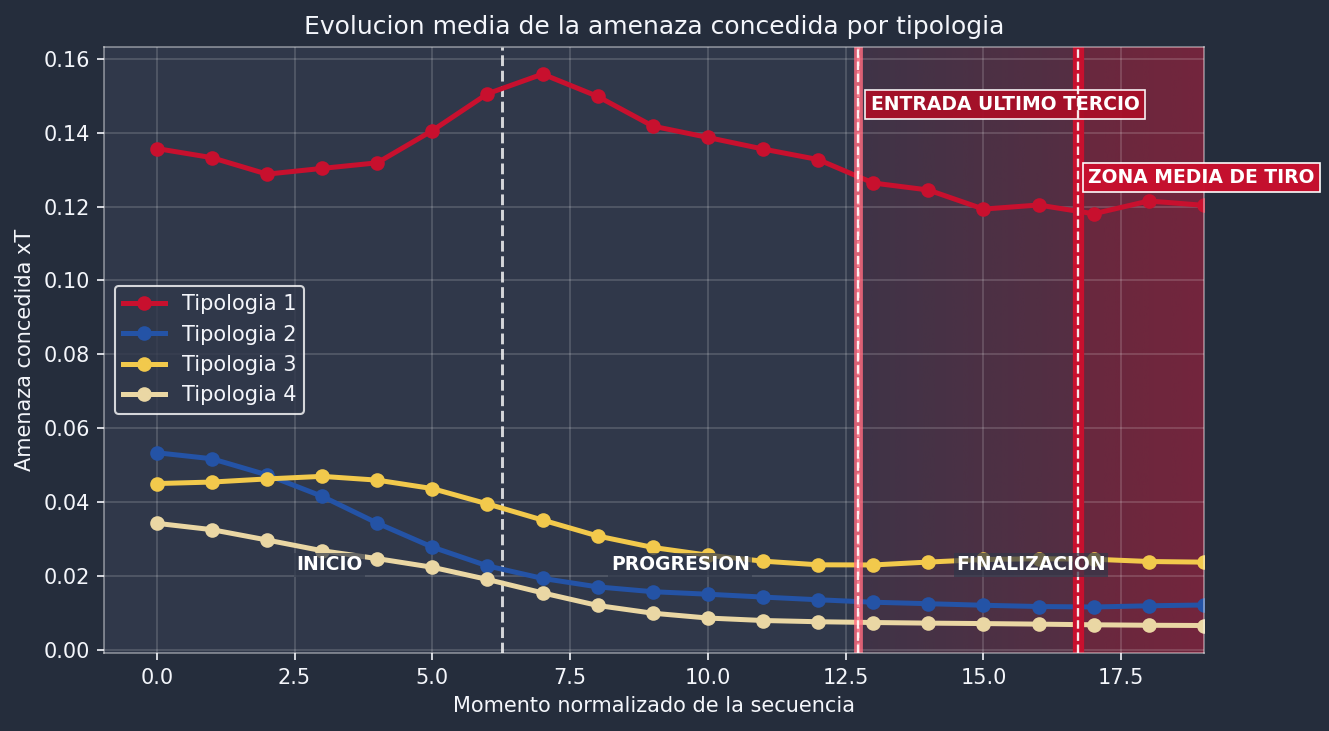

Data behind this chart, as committed beside it:
cluster_trayectoria, punto, amenaza_media
0.0, 0, 0.1357
0.0, 1, 0.1332
0.0, 2, 0.1288
0.0, 3, 0.1303
0.0, 4, 0.1318
0.0, 5, 0.1406
0.0, 6, 0.1505
0.0, 7, 0.1559
0.0, 8, 0.1498
0.0, 9, 0.1418
0.0, 10, 0.1387
0.0, 11, 0.1356
0.0, 12, 0.1327
0.0, 13, 0.1264
0.0, 14, 0.1245
0.0, 15, 0.1193
0.0, 16, 0.1204
0.0, 17, 0.118
0.0, 18, 0.1215
0.0, 19, 0.1203
1.0, 0, 0.05334
1.0, 1, 0.05171
1.0, 2, 0.04734
1.0, 3, 0.04154
1.0, 4, 0.03428
1.0, 5, 0.02779
1.0, 6, 0.0227
1.0, 7, 0.01932
1.0, 8, 0.01702
1.0, 9, 0.01572
1.0, 10, 0.01503
1.0, 11, 0.01426
1.0, 12, 0.01353
1.0, 13, 0.01287
1.0, 14, 0.01247
1.0, 15, 0.01204
1.0, 16, 0.01171
1.0, 17, 0.01158
1.0, 18, 0.0119
1.0, 19, 0.01212
2.0, 0, 0.04499
2.0, 1, 0.0454
2.0, 2, 0.04625
2.0, 3, 0.04694
2.0, 4, 0.04592
2.0, 5, 0.04363
2.0, 6, 0.03949
2.0, 7, 0.03511
2.0, 8, 0.0308
2.0, 9, 0.0277
2.0, 10, 0.0256
2.0, 11, 0.02399
2.0, 12, 0.023
2.0, 13, 0.02296
2.0, 14, 0.02374
2.0, 15, 0.02443
2.0, 16, 0.02464
2.0, 17, 0.02451
2.0, 18, 0.02389
2.0, 19, 0.02372
... 20 more rows
